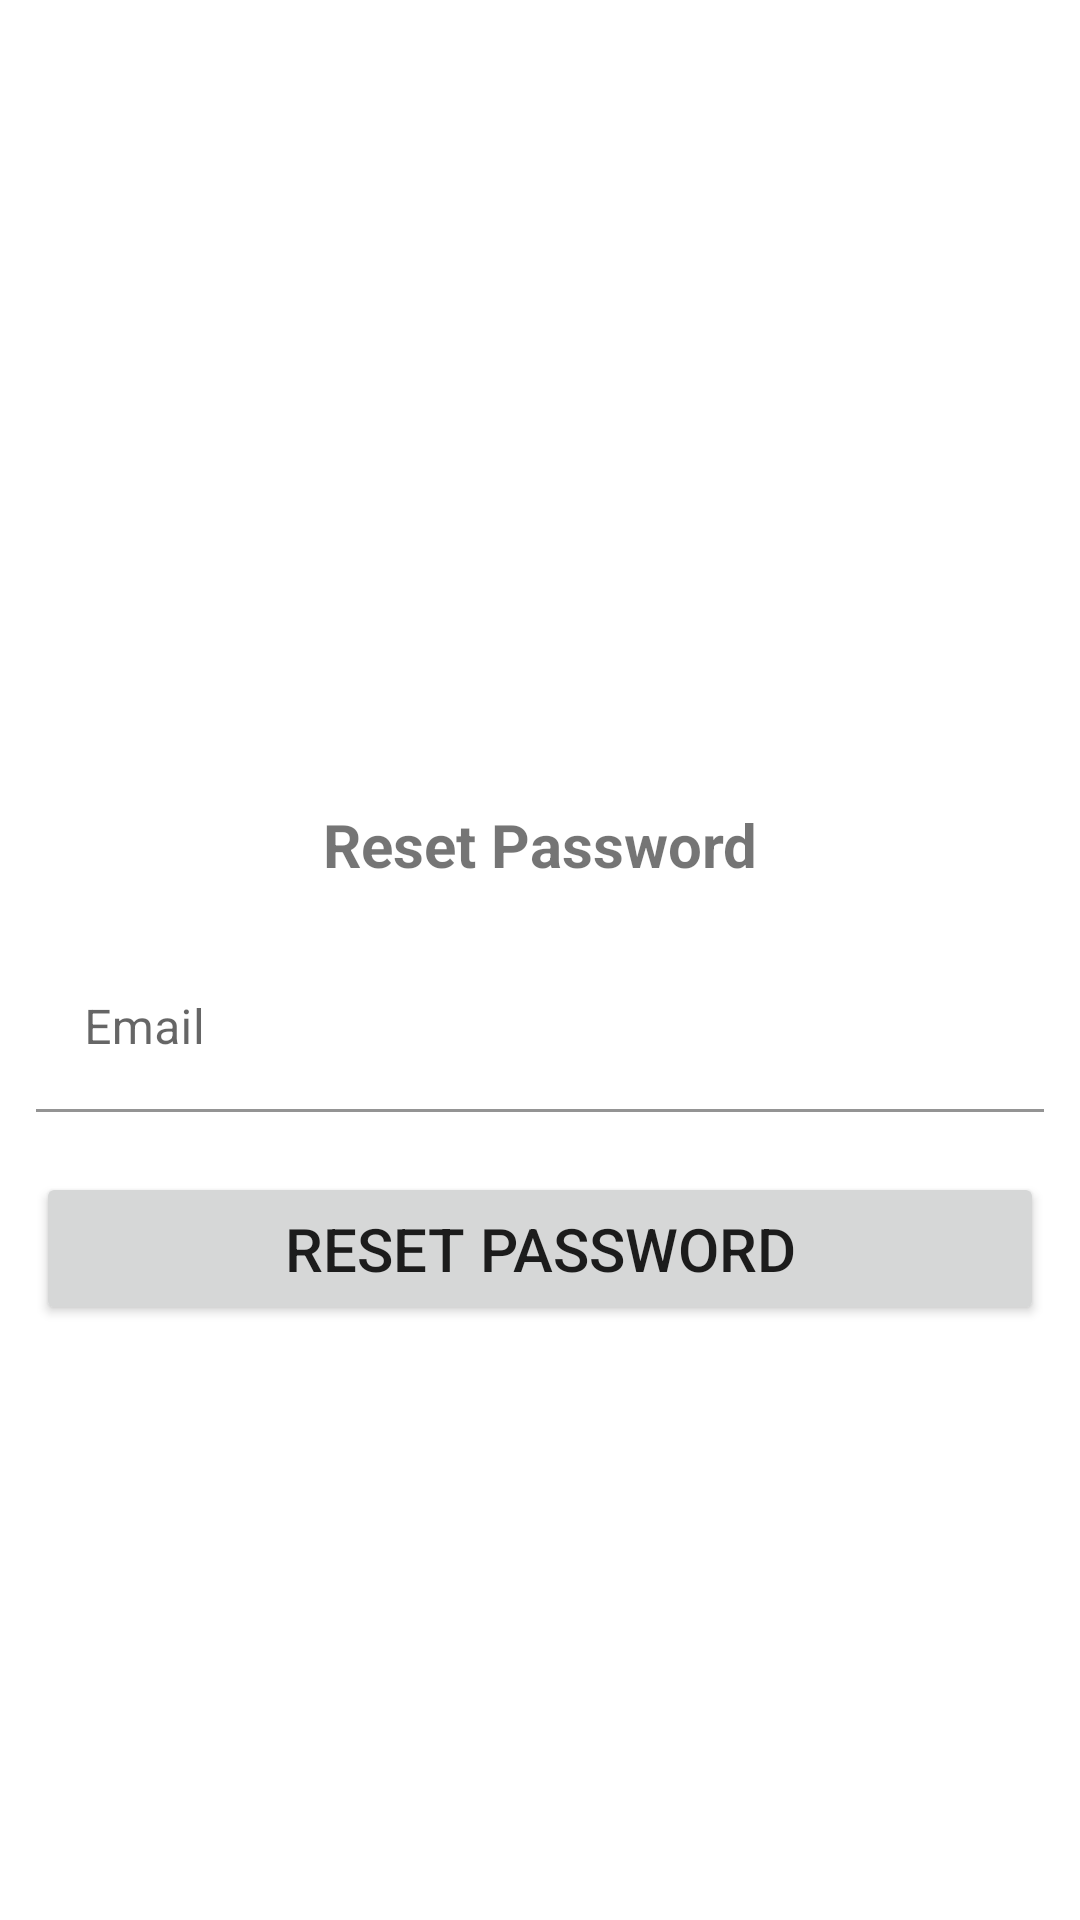

This screen was rendered from an Android layout file. Write that file and the resources it references.
<!-- AndroidManifest.xml: application theme Theme.SaveProjectIdea -->
<!-- res/layout/activity_reset_password.xml -->
<?xml version="1.0" encoding="utf-8"?>
<LinearLayout xmlns:android="http://schemas.android.com/apk/res/android"
    xmlns:app="http://schemas.android.com/apk/res-auto"
    xmlns:tools="http://schemas.android.com/tools"
    android:layout_width="match_parent"
    android:layout_height="match_parent"
    android:gravity="center"
    android:orientation="vertical"
    tools:context=".ResetPassword"
    tools:layout_editor_absoluteY="81dp">

    <TextView
        android:layout_width="match_parent"
        android:layout_height="wrap_content"
        android:layout_marginTop="70dp"
        android:gravity="center"
        android:text="@string/reset_password"
        android:textSize="20sp"
        android:textStyle="bold" />

    <com.google.android.material.textfield.TextInputLayout
        android:layout_width="match_parent"
        android:layout_height="wrap_content">

        <com.google.android.material.textfield.TextInputEditText
            android:id="@+id/editText_Email"
            android:layout_width="match_parent"
            android:layout_height="wrap_content"
            android:layout_marginTop="20dp"
            android:layout_marginLeft="12dp"
            android:layout_marginRight="12dp"
            android:layout_marginBottom="20dp"
            android:background="#FFFFFF"
            android:hint="@string/email"
            android:inputType="textEmailAddress" />
    </com.google.android.material.textfield.TextInputLayout>




    <Button
        android:id="@+id/button"
        android:layout_width="match_parent"
        android:layout_height="wrap_content"
        android:layout_marginLeft="12dp"
        android:layout_marginRight="12dp"
        android:padding="12sp"
        android:textSize="20sp"
        android:onClick="actionResetPassword"
        android:text="@string/reset_password" />


</LinearLayout>
<!-- resources referenced by this layout -->
<resources>
  <string name="email">Email</string>
  <string name="reset_password">Reset Password </string>
  <style name="Theme.SaveProjectIdea" parent="Theme.MaterialComponents.DayNight.DarkActionBar">
          
          <item name="colorPrimary">@color/purple_500</item>
          <item name="colorPrimaryVariant">@color/purple_700</item>
          <item name="colorOnPrimary">@color/white</item>
          
          <item name="colorSecondary">@color/teal_200</item>
          <item name="colorSecondaryVariant">@color/teal_700</item>
          <item name="colorOnSecondary">@color/black</item>
          
          <item name="android:statusBarColor" tools:targetApi="l">?attr/colorPrimaryVariant</item>
          
      </style>
  <!-- not gathered from this repository: default colours our renderer supplied (Android Studio template values) -->
  <color name="purple_500">#FF6200EE</color>
  <color name="purple_700">#FF3700B3</color>
  <color name="teal_200">#FF03DAC5</color>
  <color name="teal_700">#FF018786</color>
  <color name="black">#FF000000</color>
  <color name="white">#FFFFFFFF</color>
</resources>
